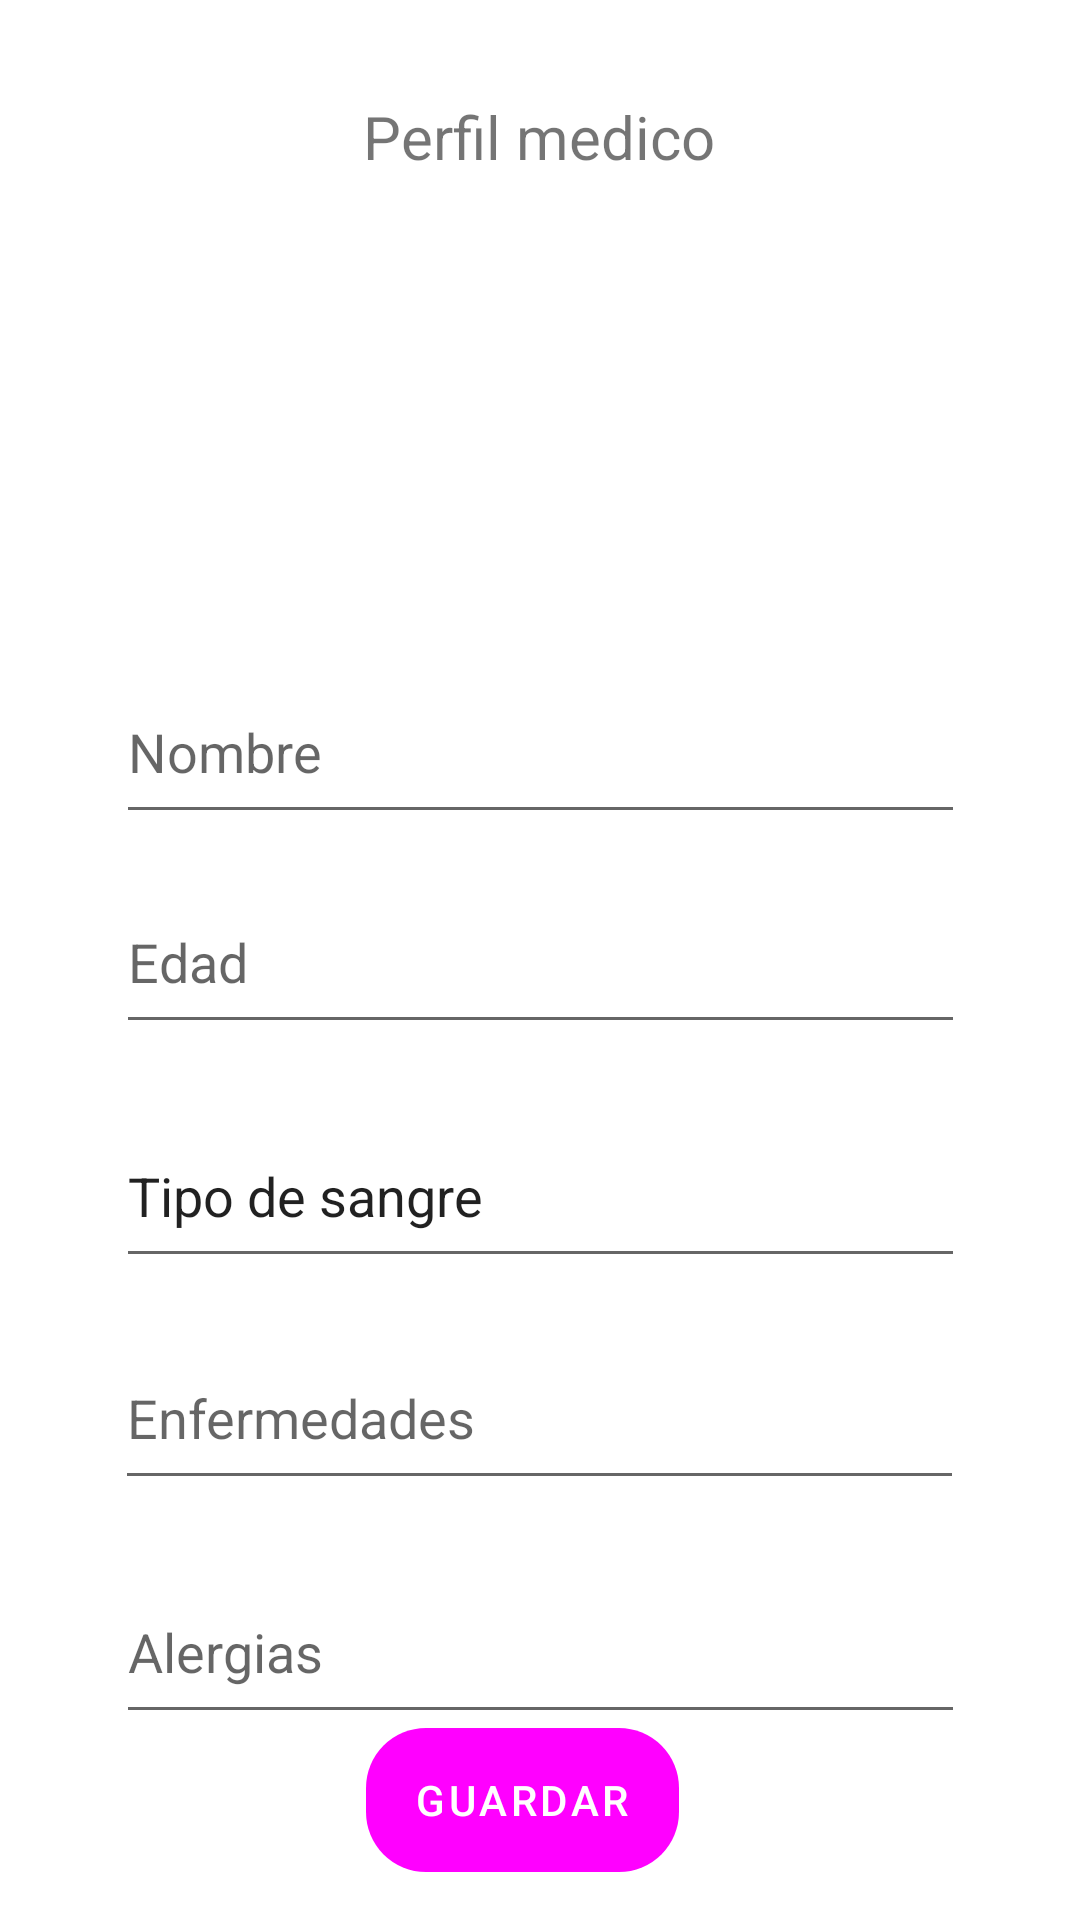

Produce the Android XML layout that renders to this screen, including the resource entries it uses.
<!-- AndroidManifest.xml: application theme Theme.NavigationDrawer -->
<!-- res/layout/activity_perfil.xml -->
<?xml version="1.0" encoding="utf-8"?>
<androidx.constraintlayout.widget.ConstraintLayout xmlns:android="http://schemas.android.com/apk/res/android"
    xmlns:app="http://schemas.android.com/apk/res-auto"
    xmlns:tools="http://schemas.android.com/tools"
    android:layout_width="match_parent"
    android:layout_height="match_parent"
    tools:context=".Perfil">

    <Button
        android:id="@+id/agregarP"
        android:layout_width="wrap_content"
        android:layout_height="wrap_content"
        android:layout_marginBottom="16dp"
        android:background="@drawable/boton_redondo"
        android:onClick="GuardarMedicamento"
        android:text="Guardar"
        app:layout_constraintBottom_toBottomOf="parent"
        app:layout_constraintEnd_toEndOf="parent"
        app:layout_constraintHorizontal_bias="0.477"
        app:layout_constraintStart_toStartOf="parent" />

    <EditText
        android:id="@+id/editTextTextPersonName7"
        android:layout_width="283dp"
        android:layout_height="58dp"
        android:layout_marginTop="28dp"
        android:ems="10"
        android:inputType="textPersonName"
        android:text="Servicio medico"
        app:layout_constraintBottom_toTopOf="@+id/agregarP"
        app:layout_constraintEnd_toEndOf="parent"
        app:layout_constraintHorizontal_bias="0.497"
        app:layout_constraintStart_toStartOf="parent"
        app:layout_constraintTop_toBottomOf="@+id/editTextTextPersonName6"
        app:layout_constraintVertical_bias="0.0" />

    <EditText
        android:id="@+id/editTextTextPersonName4"
        android:layout_width="283dp"
        android:layout_height="58dp"
        android:layout_marginTop="20dp"
        android:ems="10"
        android:inputType="textPersonName"
        android:text="Tipo de sangre"
        app:layout_constraintEnd_toEndOf="parent"
        app:layout_constraintHorizontal_bias="0.502"
        app:layout_constraintStart_toStartOf="parent"
        app:layout_constraintTop_toBottomOf="@+id/editTextTextPersonName3" />

    <TextView
        android:id="@+id/textView8"
        android:layout_width="wrap_content"
        android:layout_height="wrap_content"
        android:layout_marginTop="32dp"
        android:text="Perfil medico"
        android:textSize="20sp"
        app:layout_constraintEnd_toEndOf="parent"
        app:layout_constraintHorizontal_bias="0.498"
        app:layout_constraintStart_toStartOf="parent"
        app:layout_constraintTop_toTopOf="parent" />

    <ImageView
        android:id="@+id/imageView"
        android:layout_width="120dp"
        android:layout_height="136dp"
        android:layout_marginTop="72dp"
        app:layout_constraintEnd_toEndOf="parent"
        app:layout_constraintHorizontal_bias="0.494"
        app:layout_constraintStart_toStartOf="parent"
        app:layout_constraintTop_toTopOf="parent"
        app:srcCompat="@drawable/baseline_person_24" />

    <EditText
        android:id="@+id/editTextTextPersonName2"
        android:layout_width="283dp"
        android:layout_height="58dp"
        android:layout_marginTop="12dp"
        android:ems="10"
        android:hint="Nombre"
        android:inputType="textPersonName"
        app:layout_constraintEnd_toEndOf="parent"
        app:layout_constraintStart_toStartOf="parent"
        app:layout_constraintTop_toBottomOf="@+id/imageView" />

    <EditText
        android:id="@+id/editTextTextPersonName3"
        android:layout_width="283dp"
        android:layout_height="58dp"
        android:layout_marginTop="12dp"
        android:ems="10"
        android:inputType="textPersonName"
        android:hint="Edad"
        app:layout_constraintEnd_toEndOf="parent"
        app:layout_constraintHorizontal_bias="0.502"
        app:layout_constraintStart_toStartOf="parent"
        app:layout_constraintTop_toBottomOf="@+id/editTextTextPersonName2" />

    <EditText
        android:id="@+id/editTextTextPersonName5"
        android:layout_width="283dp"
        android:layout_height="58dp"
        android:layout_marginTop="16dp"
        android:ems="10"
        android:inputType="textPersonName"
        android:hint="Enfermedades"
        app:layout_constraintEnd_toEndOf="parent"
        app:layout_constraintHorizontal_bias="0.497"
        app:layout_constraintStart_toStartOf="parent"
        app:layout_constraintTop_toBottomOf="@+id/editTextTextPersonName4" />

    <EditText
        android:id="@+id/editTextTextPersonName6"
        android:layout_width="283dp"
        android:layout_height="58dp"
        android:layout_marginTop="20dp"
        android:ems="10"
        android:inputType="textPersonName"
        android:hint="Alergias"
        app:layout_constraintEnd_toEndOf="parent"
        app:layout_constraintHorizontal_bias="0.502"
        app:layout_constraintStart_toStartOf="parent"
        app:layout_constraintTop_toBottomOf="@+id/editTextTextPersonName5" />
</androidx.constraintlayout.widget.ConstraintLayout>
<!-- resources referenced by this layout -->
<resources>
  <!-- drawable boton_redondo (drawable) -->
  <selector xmlns:android="http://schemas.android.com/apk/res/android">
      <item android:state_pressed="true">
          <layer-list>
              <item>
                  <shape android:shape="rectangle">
                      <solid android:color="@color/lavender" />
                      <corners
                          android:bottomRightRadius="20dp"
                          android:bottomLeftRadius="20dp"
                          android:topRightRadius="20dp"
                          android:topLeftRadius="20dp" />
                  </shape>
              </item>
              <item>
                  <shape android:shape="rectangle">
                      <solid android:color="#D9D9D9" />
                      <corners
                          android:bottomRightRadius="20dp"
                          android:bottomLeftRadius="20dp"
                          android:topRightRadius="20dp"
                          android:topLeftRadius="20dp" />
                      <padding
                          android:bottom="8dp"
                          android:left="8dp"
                          android:right="8dp"
                          android:top="8dp" />
                      <shadow
                          android:color="#80000000"
                          android:radius="6dp" />
                  </shape>
              </item>
          </layer-list>
      </item>
      <item>
          <shape android:shape="rectangle">
              <solid android:color="@color/lavender" />
              <corners
                  android:bottomRightRadius="20dp"
                  android:bottomLeftRadius="20dp"
                  android:topRightRadius="20dp"
                  android:topLeftRadius="20dp" />
              <padding
                  android:bottom="8dp"
                  android:left="8dp"
                  android:right="8dp"
                  android:top="8dp" />
              <shadow
                  android:color="#40000000"
                  android:radius="6dp" />
          </shape>
      </item>
  </selector>
  <style name="Theme.NavigationDrawer" parent="Theme.MaterialComponents.DayNight.DarkActionBar">
          
          <item name="colorPrimary">@color/lavender</item>
          <item name="colorPrimaryVariant">@color/lavender</item>
          <item name="colorOnPrimary">@color/white</item>
          
          <item name="colorSecondary">@color/teal_200</item>
          <item name="colorSecondaryVariant">@color/teal_700</item>
          <item name="colorOnSecondary">@color/black</item>
          
          <item name="android:statusBarColor">?attr/colorPrimaryVariant</item>
          
      </style>
  <!-- not gathered from this repository: default colours our renderer supplied (Android Studio template values) -->
  <color name="teal_200">#FF03DAC5</color>
  <color name="teal_700">#FF018786</color>
  <color name="black">#FF000000</color>
  <color name="white">#FFFFFFFF</color>
</resources>
